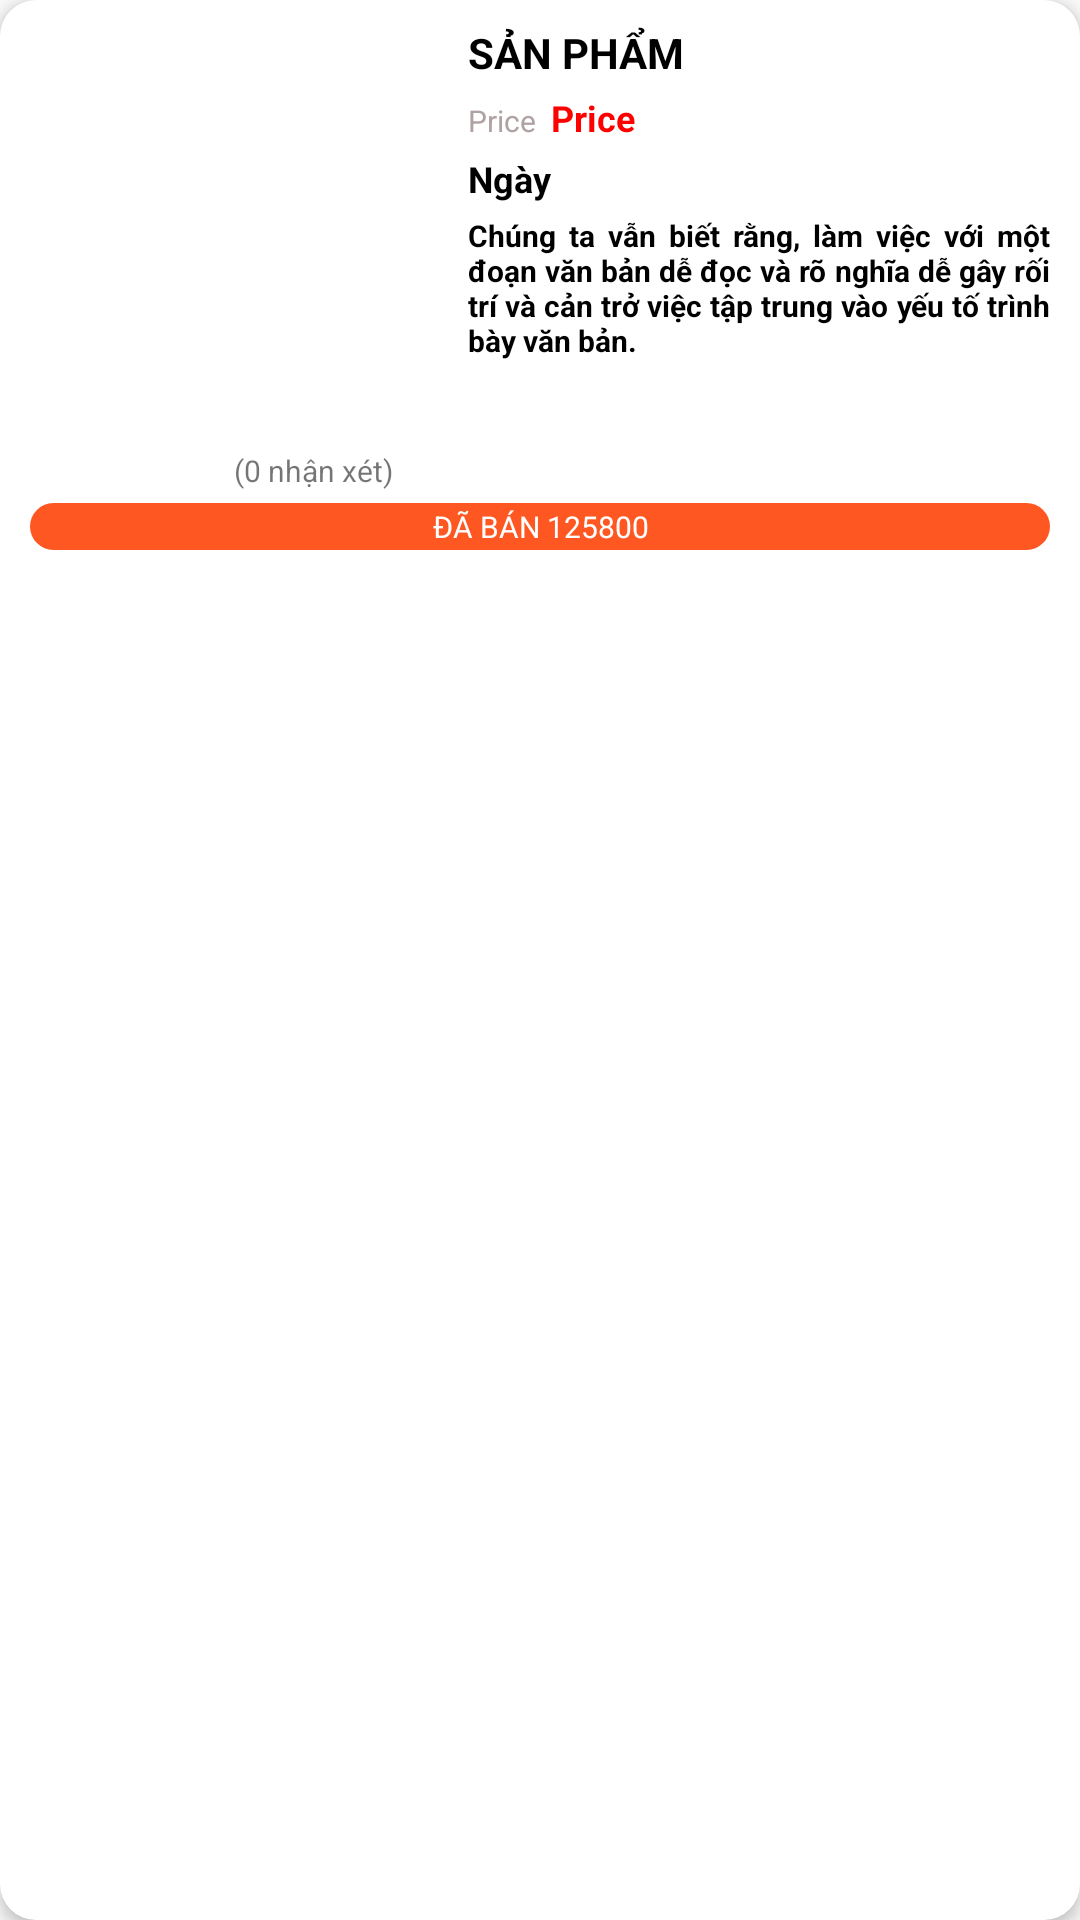

Layout XML and referenced resources for this Android screen:
<!-- AndroidManifest.xml: application theme Theme.Appbanhang -->
<!-- res/layout/admin_items_product.xml -->
<?xml version="1.0" encoding="utf-8"?>
<LinearLayout
    xmlns:android="http://schemas.android.com/apk/res/android"
    xmlns:tools="http://schemas.android.com/tools"
    android:elevation="3dp"
    android:layout_margin="10dp"
    android:orientation="vertical"
    android:background="@drawable/background_product"
    android:layout_width="match_parent"
    android:layout_height="wrap_content">
    <LinearLayout
        android:orientation="horizontal"
        android:layout_width="match_parent"
        android:layout_height="wrap_content">
        <ImageView
            android:id="@+id/imagesProductAdmin"
            android:layout_width="130dp"
            android:layout_height="130dp"
            android:layout_margin="8dp"
            tools:srcCompat="@tools:sample/avatars" />
        <LinearLayout
            android:orientation="vertical"
            android:layout_width="match_parent"
            android:layout_height="wrap_content">
            <TextView
                android:id="@+id/textNameProductAdmin"
                android:layout_width="match_parent"
                android:layout_height="wrap_content"
                android:layout_marginStart="10dp"
                android:layout_marginTop="8dp"
                android:layout_marginEnd="10dp"
                android:textColor="@color/black"
                android:textStyle="bold"
                android:text="@string/product"/>
            <LinearLayout
                android:layout_marginTop="4dp"
                android:orientation="horizontal"
                android:layout_marginEnd="10dp"
                android:layout_marginStart="10dp"
                android:layout_width="match_parent"
                android:layout_height="wrap_content">
                <TextView
                    android:id="@+id/textPriceProductOldAdmin"
                    android:layout_width="wrap_content"
                    android:layout_height="wrap_content"
                    android:text="@string/price"
                    android:layout_marginEnd="5dp"
                    android:textColor="#AFA2A2"
                    android:textSize="10sp"
                    tools:ignore="SmallSp" />
                <TextView
                    android:id="@+id/textPriceProductNewAdmin"
                    android:layout_width="wrap_content"
                    android:layout_height="wrap_content"
                    android:text="@string/price"
                    android:textColor="#f00"
                    android:textSize="12sp"
                    android:textStyle="bold" />
            </LinearLayout>
            <TextView
                android:id="@+id/date_product"
                android:text="@string/date"
                android:textColor="#000"
                android:layout_marginTop="4dp"
                android:layout_marginStart="10dp"
                android:layout_marginEnd="10dp"

                android:textSize="12sp"
                android:textStyle="bold"
                android:layout_width="match_parent"
                android:layout_height="wrap_content">
            </TextView>
            <TextView
                android:id="@+id/descripton_product"
                android:text="@string/txt_Admin_des"
                android:textColor="#000"
                android:layout_marginTop="4dp"
                android:justificationMode="inter_word"
                android:layout_marginStart="10dp"
                android:layout_marginEnd="10dp"
                android:textSize="10sp"
                android:textStyle="bold"
                android:layout_width="match_parent"
                android:layout_height="60dp"
                tools:targetApi="o"
                tools:ignore="SmallSp">
            </TextView>
        </LinearLayout>
    </LinearLayout>
    <LinearLayout
        android:layout_marginTop="4dp"
        android:orientation="horizontal"
        android:gravity="center|start"
        android:layout_width="match_parent"
        android:layout_height="wrap_content">
        <ImageView
            android:src="@drawable/star"
            android:layout_marginStart="10dp"
            android:layout_width="10dp"
            android:layout_height="10dp">
        </ImageView>
        <ImageView
            android:src="@drawable/star"
            android:layout_marginStart="2dp"
            android:layout_width="10dp"
            android:layout_height="10dp">
        </ImageView>
        <ImageView
            android:src="@drawable/star"
            android:layout_marginStart="2dp"
            android:layout_width="10dp"
            android:layout_height="10dp">
        </ImageView>
        <ImageView
            android:src="@drawable/star"
            android:layout_marginStart="2dp"
            android:layout_width="10dp"
            android:layout_height="10dp">
        </ImageView>
        <ImageView
            android:src="@drawable/star"
            android:layout_marginStart="2dp"
            android:layout_width="10dp"
            android:layout_height="10dp">
        </ImageView>
        <TextView
            android:textSize="10sp"
            android:text="@string/comment_product"
            android:layout_marginStart="10dp"
            android:layout_width="wrap_content"
            android:layout_height="wrap_content"
            tools:ignore="SmallSp">
        </TextView>
    </LinearLayout>
    <TextView
        android:gravity="center"
        android:layout_marginTop="4dp"
        android:layout_marginBottom="10dp"
        android:layout_marginStart="10dp"
        android:layout_marginEnd="10dp"
        android:padding="1dp"
        android:textColor="#fff"
        android:background="@drawable/background_buy_product"
        android:textSize="10sp"
        android:text="@string/puy"
        android:layout_width="match_parent"
        android:layout_height="wrap_content"
        tools:ignore="SmallSp">

    </TextView>
</LinearLayout>
<!-- resources referenced by this layout -->
<resources>
  <color name="black">#FF000000</color>
  <!-- drawable background_buy_product (drawable) -->
  <?xml version="1.0" encoding="utf-8"?>
  <selector xmlns:android="http://schemas.android.com/apk/res/android">
      <item>
          <shape android:shape="rectangle">
              <corners android:radius="100dp"/>
              <solid android:color="#FF5722"/>
          </shape>
      </item>
  </selector>
  <!-- drawable background_product (drawable) -->
  <?xml version="1.0" encoding="utf-8"?>
  <selector xmlns:android="http://schemas.android.com/apk/res/android">
      <item>
          <shape android:shape="rectangle">
              <corners android:radius="12dp"/>
              <solid android:color="#ffff"/>
          </shape>
      </item>
  </selector>
  <string name="comment_product">(0 nhận xét)</string>
  <string name="date">Ngày</string>
  <string name="price">Price</string>
  <string name="product">SẢN PHẨM</string>
  <string name="puy">ĐÃ BÁN 125800</string>
  <string name="txt_Admin_des">Chúng ta vẫn biết rằng, làm việc với một đoạn văn bản dễ đọc và rõ nghĩa dễ gây rối trí và cản trở việc tập trung vào yếu tố trình bày văn bản.</string>
  <style name="Theme.Appbanhang" parent="Theme.MaterialComponents.DayNight.NoActionBar.Bridge">
          
          <item name="colorPrimary">@color/purple_500</item>
          <item name="colorPrimaryVariant">@color/purple_700</item>
          <item name="colorOnPrimary">@color/white</item>
          
          <item name="colorSecondary">@color/teal_200</item>
          <item name="colorSecondaryVariant">@color/teal_700</item>
          <item name="colorOnSecondary">@color/black</item>
          
          <item name="android:statusBarColor" tools:targetApi="l">?attr/colorPrimaryVariant</item>
          
      </style>
  <color name="purple_500">#FF6200EE</color>
  <color name="purple_700">#FF5722</color>
  <color name="white">#FFFFFFFF</color>
  <color name="teal_200">#FF03DAC5</color>
  <color name="teal_700">#FF018786</color>
</resources>
